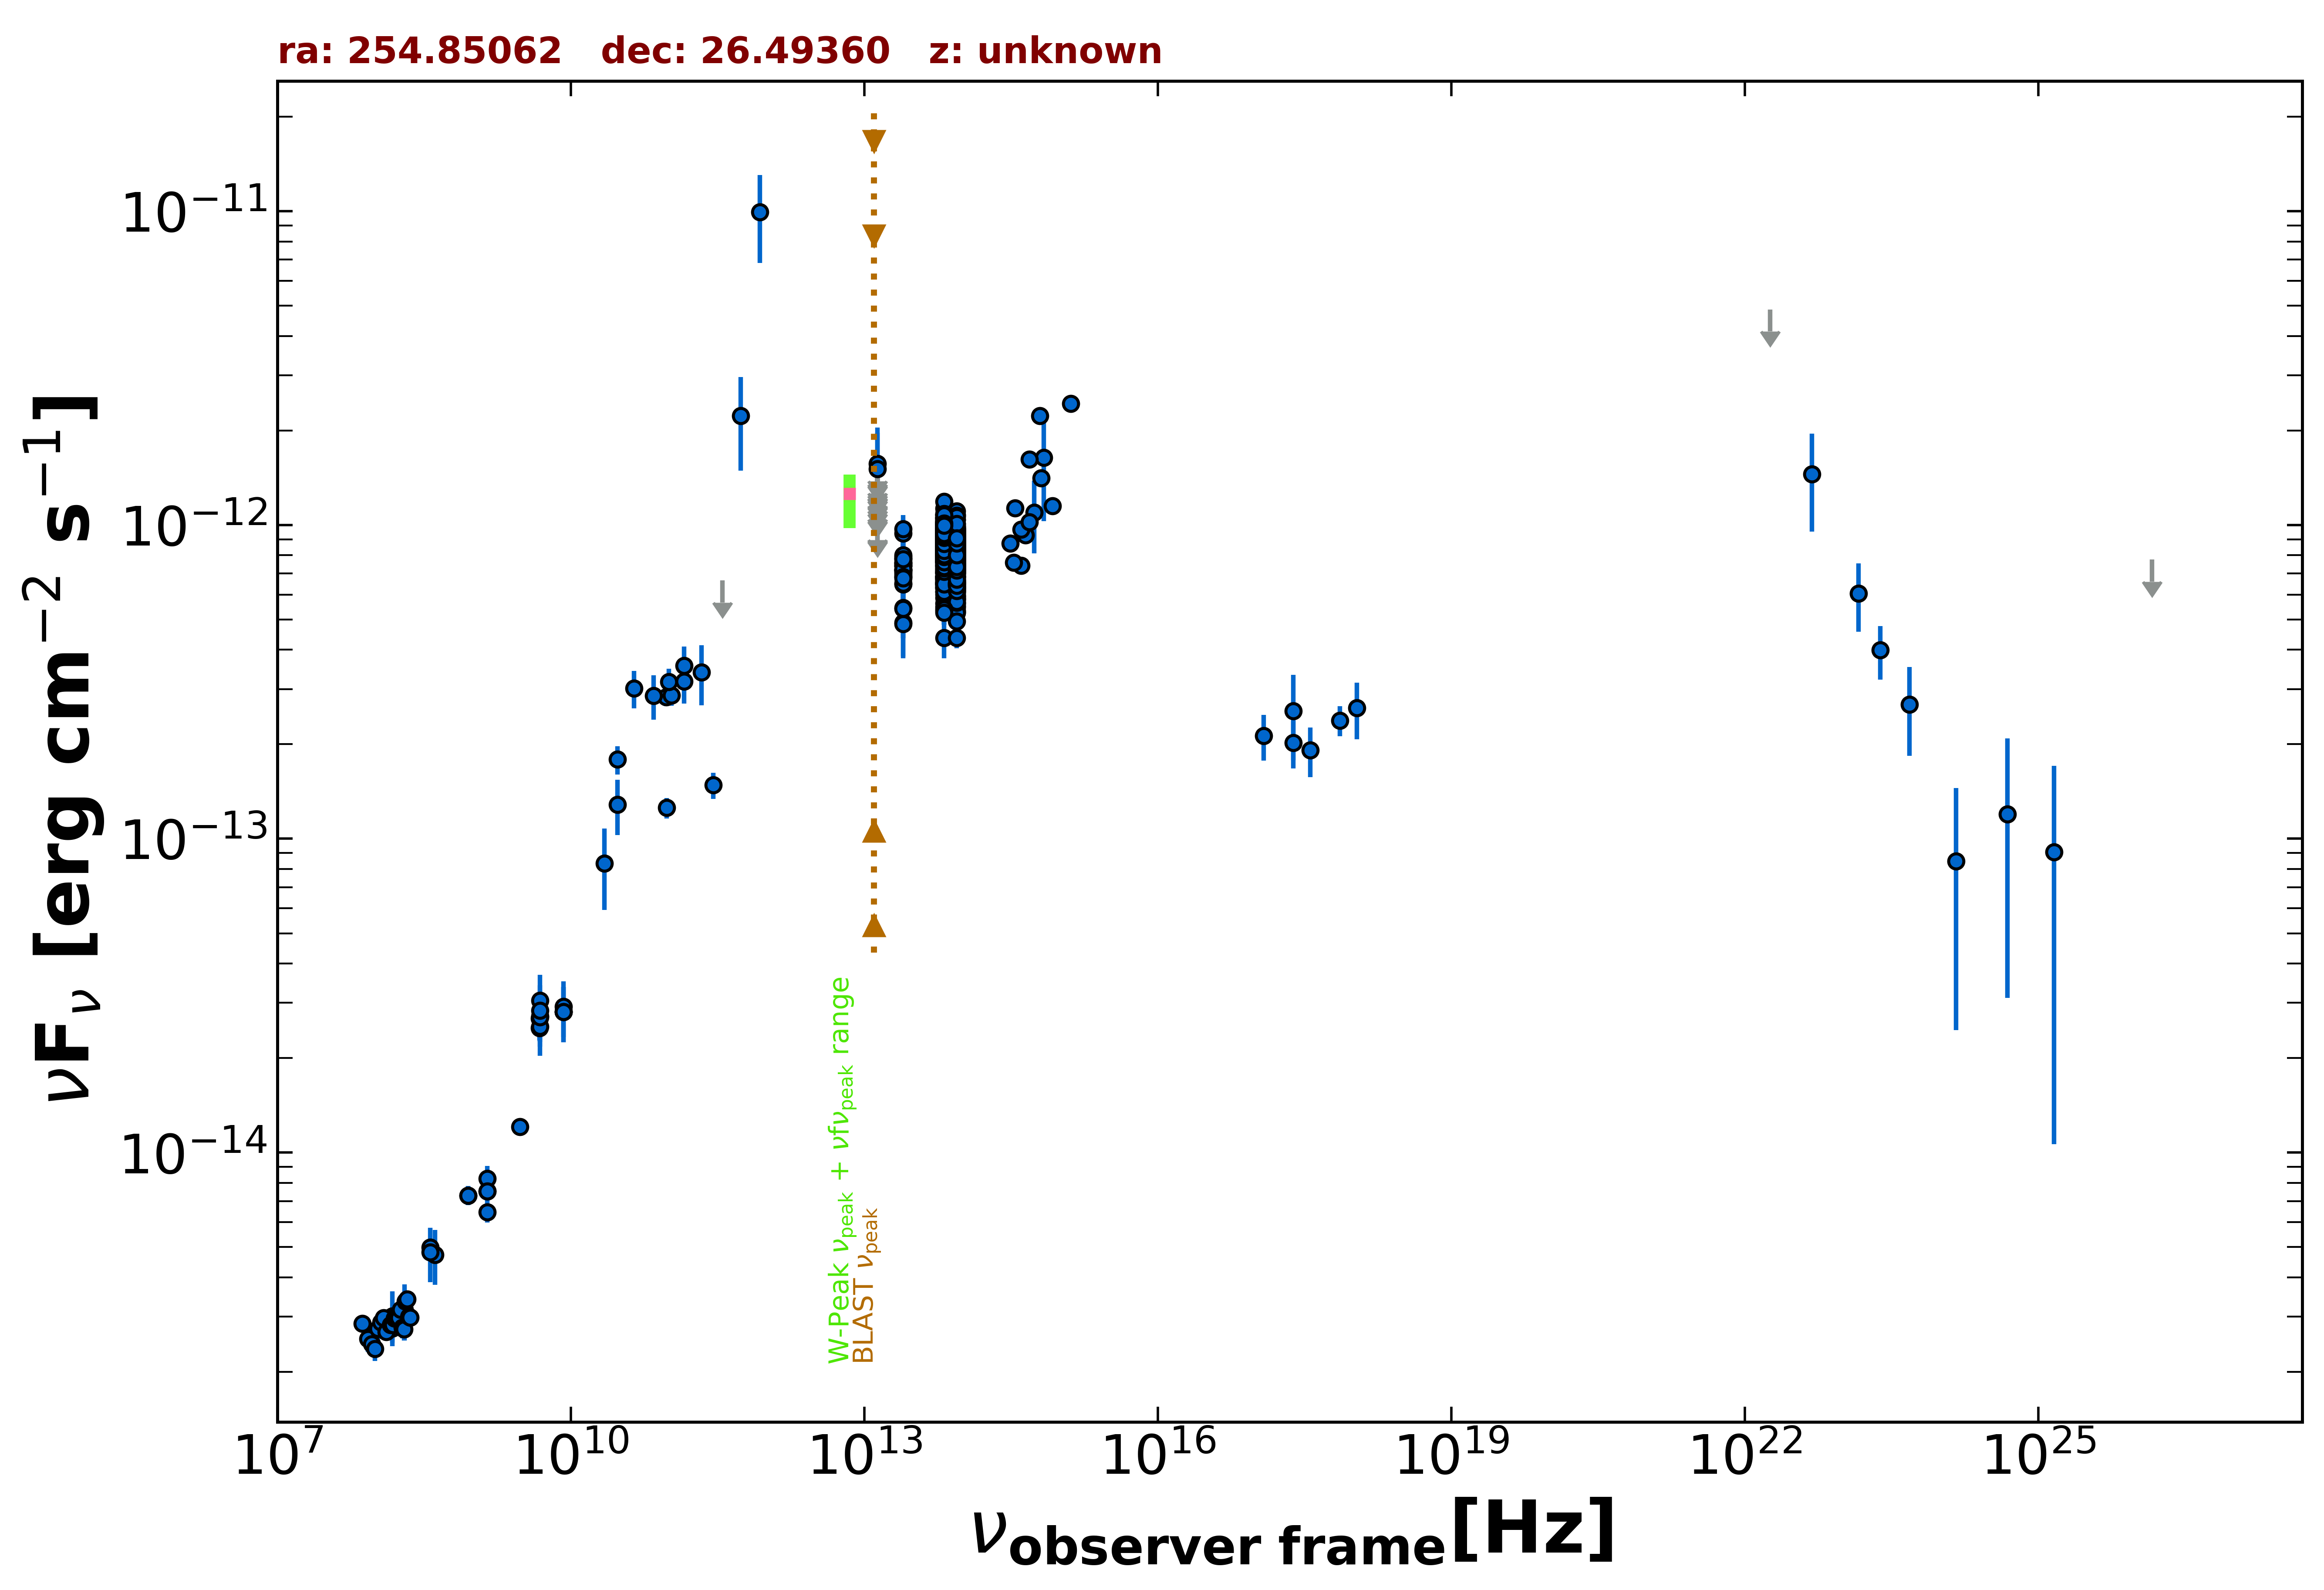

The file beside this chart, header and first rows:
freq., flux, err_flux, MJD_start, MJD_end, flag, catalog, reference
1.400e+09, 7.539e-15, 2.000e-18, 55000, 55000, , FIRST, White et al. 1997  ApJ  475 479
1.400e+09, 8.256e-15, 2.480e-16, 55000, 55000, , NVSS, Condon et al. 1998  AJ  115  1693
8.870e+08, 7.308e-15, 5.160e-16, 55000, 55000, , RACS, Hale et al. 2021  PASA  38  e058
8.870e+08, 7.308e-15, 5.160e-16, 55000, 55000, , RACS, Hale et al. 2021  PASA  38  e058
3.000e+09, 1.207e-14, 6.500e-17, 55000, 55000, , VLASSQL, Gordon et al. 2021  ApJS  255  30
2.418e+17, 2.554e-13, 7.745e-14, 55000, 55000, , RASS, Boller et al. 2016  A&A  103  1
2.418e+17, 2.022e-13, 3.480e-14, 59000, 59004, , 1OUSX, Giommi et al. in preparation
1.209e+17, 2.128e-13, 3.530e-14, 59000, 59004, , 1OUSX, Giommi et al. in preparation
3.627e+17, 1.915e-13, 3.440e-14, 59000, 59004, , 1OUSX, Giommi et al. in preparation
7.253e+17, 2.383e-13, 2.580e-14, 59000, 59004, , 1OUSX, Giommi et al. in preparation
1.088e+18, 2.611e-13, 5.330e-14, 59000, 59004, , 1OUSX, Giommi et al. in preparation
1.500e+08, 2.756e-15, 2.755e-16, 55000, 55000, , TGSS150, Intema et al. 2017  A&A  598  A781
7.400e+07, 2.856e-15, 6.650e-17, 55000, 55000, , VLSSR, Lane et al. 2014  MNRAS  440 327
8.400e+09, 2.806e-14, 0.000e+00, 55000, 55000, , CRATES, Healey et al. 2007  ApJS  171  61
4.800e+09, 2.496e-14, 2.210e-15, 55000, 55000, , GB6, Gregory et al. 1996  ApJS  103  427
4.800e+09, 2.678e-14, 3.555e-15, 55000, 55000, , GB87, Gregory et al. 1992  VizieR  VIII/14/j20…
4.850e+09, 2.721e-14, 0.000e+00, 55000, 55000, , NORTH20, White and Becker  1992  ApJS  79  331
1.400e+09, 6.454e-15, 0.000e+00, 55000, 55000, , NORTH20, White and Becker  1992  ApJS  79  331
3.650e+08, 4.997e-15, 0.000e+00, 55000, 55000, , NORTH20, White and Becker  1992  ApJS  79  331
9.435e+10, 2.831e-13, 1.885e-14, 56172, 56172, , ALMA, Bonato et al. 2019  MNRAS  485  1188
1.063e+11, 2.869e-13, 2.125e-14, 56172, 56172, , ALMA, Bonato et al. 2019  MNRAS  485  1188
2.850e+11, 1.482e-13, 1.425e-14, 57236, 57236, , ALMA, Bonato et al. 2019  MNRAS  485  1188
9.506e+10, 1.255e-13, 9.500e-15, 57236, 57236, , ALMA, Bonato et al. 2019  MNRAS  485  1188
1.430e+11, 3.560e-13, 5.405e-14, 55000, 55000, , PCCS2143, GHz The Planck Collaboration 2018  A&A  …
3.000e+10, 1.286e-13, 2.575e-14, 55000, 55000, , PCCS2, 30 GHz The Planck Collaboration 2018  A&…
3.000e+10, 1.789e-13, 1.850e-14, 55000, 55000, , PCNT, The Planck Collaboration 2018  A&A  619 …
4.400e+10, 3.012e-13, 4.125e-14, 55000, 55000, , PCNT, The Planck Collaboration 2018  A&A  619 …
7.000e+10, 2.856e-13, 4.640e-14, 55000, 55000, , PCNT, The Planck Collaboration 2018  A&A  619 …
1.000e+11, 3.163e-13, 3.225e-14, 55000, 55000, , PCNT, The Planck Collaboration 2018  A&A  619 …
1.430e+11, 3.175e-13, 4.755e-14, 55000, 55000, , PCNT, The Planck Collaboration 2018  A&A  619 …
2.170e+11, 3.398e-13, 7.330e-14, 55000, 55000, , PCNT, The Planck Collaboration 2018  A&A  619 …
3.530e+11, 6.655e-13, 0.000e+00, 55000, 55000, UL, PCNT, The Planck Collaboration 2018  A&A  619 …
5.450e+11, 2.225e-12, 7.340e-13, 55000, 55000, , PCNT, The Planck Collaboration 2018  A&A  619 …
8.570e+11, 9.924e-12, 3.094e-12, 55000, 55000, , PCNT, The Planck Collaboration 2018  A&A  619 …
8.817e+13, 8.212e-13, 3.050e-15, 55000, 55000, , UNWISE, Schlafly et al. 2019  ApJS  240  30
6.517e+13, 8.706e-13, 4.300e-15, 55000, 55000, , UNWISE, Schlafly et al. 2019  ApJS  240  30
8.817e+13, 9.004e-13, 2.075e-14, 55000, 55000, , WISE, Wright et al. 2010  AJ  140  1868
6.517e+13, 9.364e-13, 1.985e-14, 55000, 55000, , WISE, Wright et al. 2010  AJ  140  1868
2.498e+13, 7.197e-13, 3.515e-14, 55000, 55000, , WISE, Wright et al. 2010  AJ  140  1868
1.363e+13, 7.648e-13, 1.195e-13, 55000, 55000, , WISE, Wright et al. 2010  AJ  140  1868
8.817e+13, 9.377e-13, 5.445e-14, 56898, 56898, , NEOWISE, Mainzer et al. 2014  ApJ  792  30
6.517e+13, 1.054e-12, 8.335e-14, 56898, 56898, , NEOWISE, Mainzer et al. 2014  ApJ  792  30
8.817e+13, 8.988e-13, 3.395e-14, 56898, 56898, , NEOWISE, Mainzer et al. 2014  ApJ  792  30
6.517e+13, 9.617e-13, 4.795e-14, 56898, 56898, , NEOWISE, Mainzer et al. 2014  ApJ  792  30
8.817e+13, 7.414e-13, 3.145e-14, 56898, 56898, , NEOWISE, Mainzer et al. 2014  ApJ  792  30
6.517e+13, 8.844e-13, 4.075e-14, 56898, 56898, , NEOWISE, Mainzer et al. 2014  ApJ  792  30
8.817e+13, 8.996e-13, 3.980e-14, 56898, 56898, , NEOWISE, Mainzer et al. 2014  ApJ  792  30
6.517e+13, 9.261e-13, 4.695e-14, 56898, 56898, , NEOWISE, Mainzer et al. 2014  ApJ  792  30
8.817e+13, 8.865e-13, 3.430e-14, 56898, 56898, , NEOWISE, Mainzer et al. 2014  ApJ  792  30
6.517e+13, 8.803e-13, 4.380e-14, 56898, 56898, , NEOWISE, Mainzer et al. 2014  ApJ  792  30
8.817e+13, 8.671e-13, 3.355e-14, 56899, 56899, , NEOWISE, Mainzer et al. 2014  ApJ  792  30
6.517e+13, 8.299e-13, 4.740e-14, 56899, 56899, , NEOWISE, Mainzer et al. 2014  ApJ  792  30
8.817e+13, 9.455e-13, 4.095e-14, 56898, 56898, , NEOWISE, Mainzer et al. 2014  ApJ  792  30
6.517e+13, 9.227e-13, 7.315e-14, 56898, 56898, , NEOWISE, Mainzer et al. 2014  ApJ  792  30
8.817e+13, 9.138e-13, 3.365e-14, 56899, 56899, , NEOWISE, Mainzer et al. 2014  ApJ  792  30
6.517e+13, 8.901e-13, 4.350e-14, 56899, 56899, , NEOWISE, Mainzer et al. 2014  ApJ  792  30
8.817e+13, 9.071e-13, 3.425e-14, 56899, 56899, , NEOWISE, Mainzer et al. 2014  ApJ  792  30
6.517e+13, 8.893e-13, 5.330e-14, 56899, 56899, , NEOWISE, Mainzer et al. 2014  ApJ  792  30
8.817e+13, 8.799e-13, 3.730e-14, 56898, 56898, , NEOWISE, Mainzer et al. 2014  ApJ  792  30
6.517e+13, 8.269e-13, 6.170e-14, 56898, 56898, , NEOWISE, Mainzer et al. 2014  ApJ  792  30
... 900 more rows
